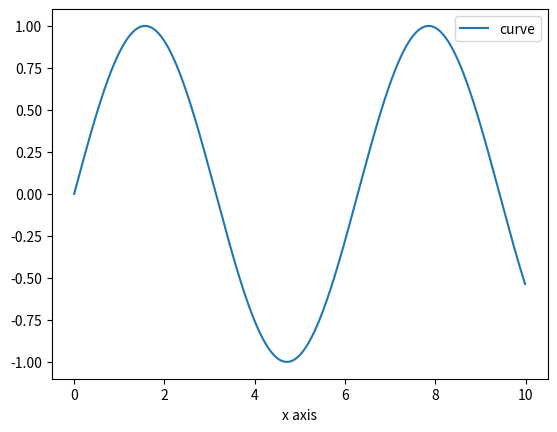

Source code (Python):
import numpy as np
import matplotlib.pyplot as plt
from mpl_toolkits.mplot3d import Axes3D
x=np.arange(0,10,0.01)
plt.plot(x,np.sin(x),label='curve')
plt.legend()
plt.xlabel('x axis')
 
plt.show()
